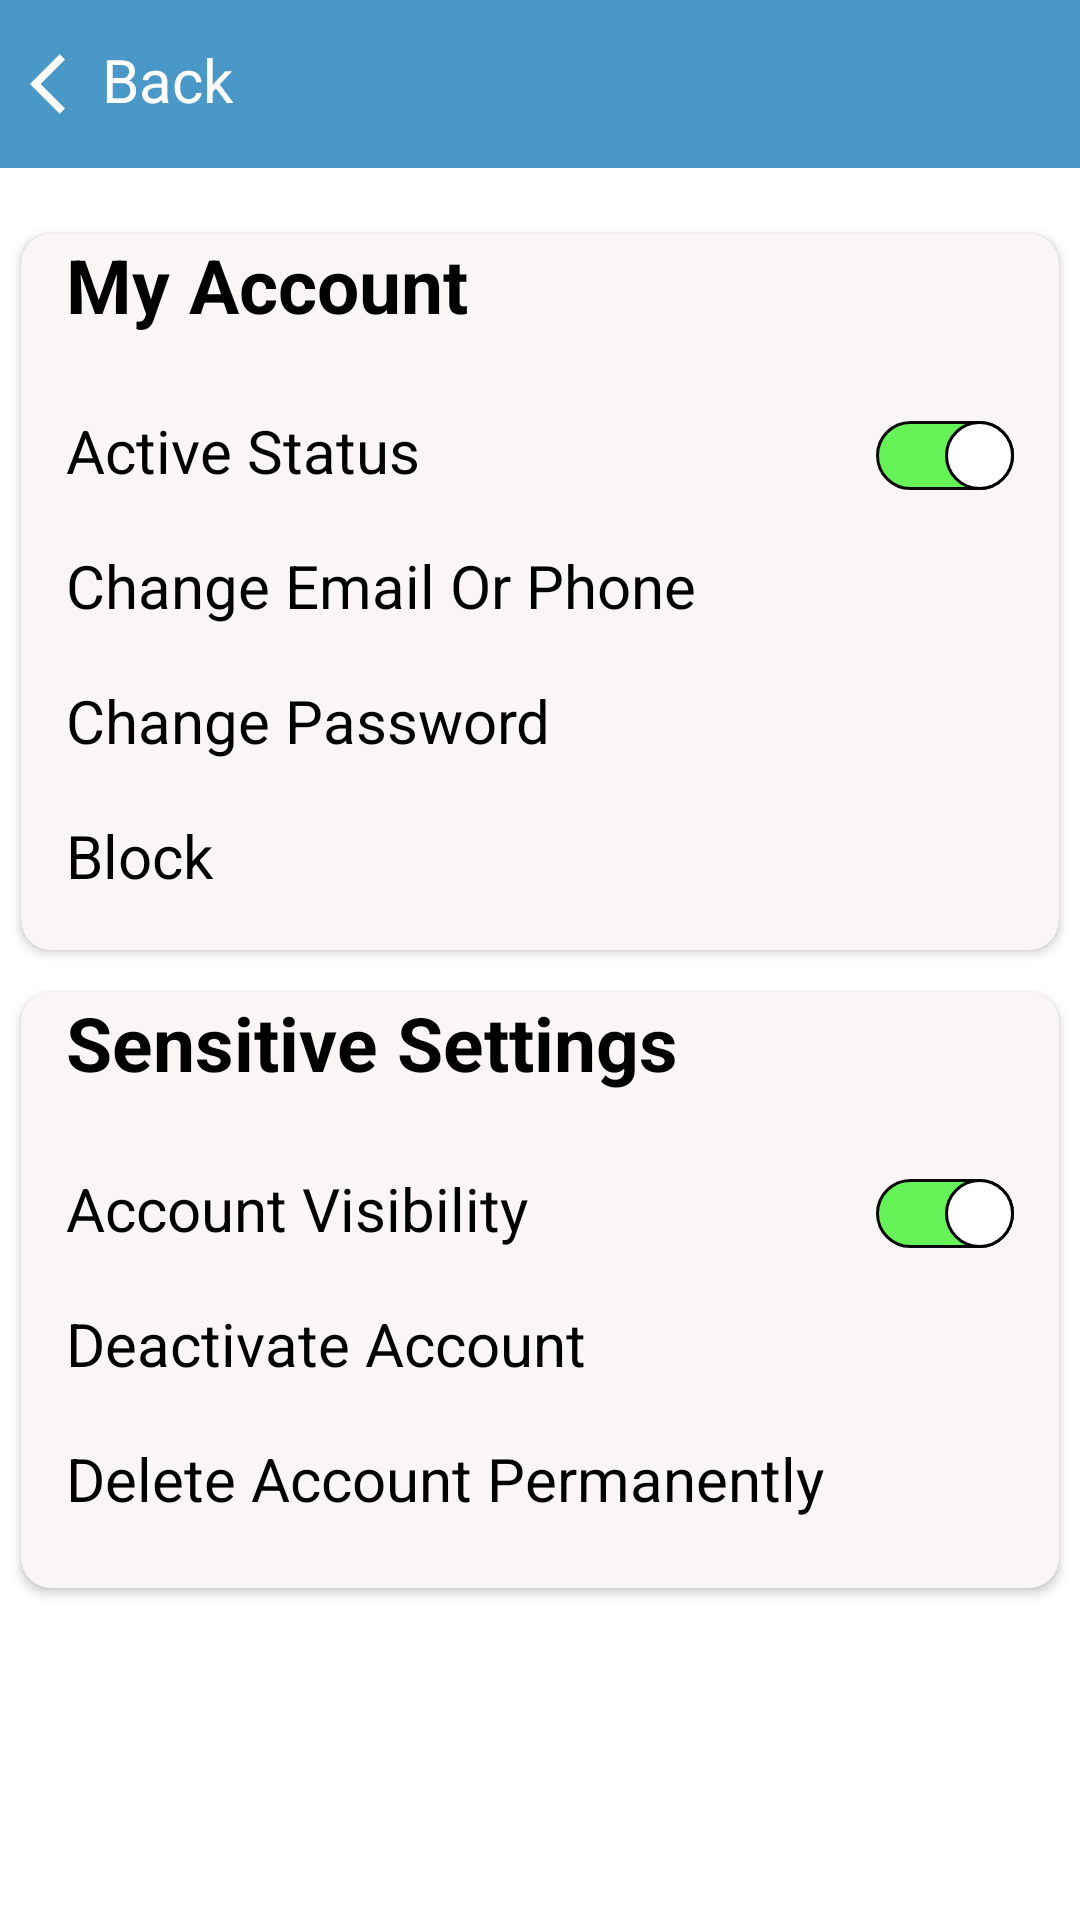

Android layout source for this screen:
<!-- AndroidManifest.xml: application theme AppTheme -->
<!-- res/layout/my_account.xml -->
<?xml version="1.0" encoding="utf-8"?>
<RelativeLayout xmlns:android="http://schemas.android.com/apk/res/android"
    xmlns:app="http://schemas.android.com/apk/res-auto"
    xmlns:tools="http://schemas.android.com/tools"
    android:layout_width="match_parent"
    android:layout_height="match_parent"

    tools:context=".drawer_Item.my_acc.MyAccount">

    <include
        android:id="@+id/top2"
        layout="@layout/back_withbox" />


    <ScrollView
        android:layout_width="match_parent"
        android:layout_height="match_parent"
        android:layout_below="@+id/top2">

        <LinearLayout
            android:layout_width="match_parent"
            android:layout_height="wrap_content"
            android:layout_marginTop="15dp"

            android:orientation="vertical">

            <androidx.cardview.widget.CardView
                android:layout_width="match_parent"
                android:layout_height="match_parent"
                android:layout_margin="7dp"
                android:layout_marginBottom="15dp"
                android:paddingBottom="15dp"
                app:cardBackgroundColor="#FAF6F6"
                app:cardCornerRadius="10dp">

                <LinearLayout
                    android:layout_width="match_parent"
                    android:layout_height="wrap_content"
                    android:orientation="vertical">

                    <TextView
                        android:layout_width="wrap_content"
                        android:layout_height="wrap_content"
                        android:layout_marginBottom="25dp"
                        android:paddingStart="15dp"
                        android:paddingEnd="15dp"
                        android:text="@string/my_acc"
                        android:textColor="@color/black"
                        android:textSize="25sp"
                        android:textStyle="bold" />

                    <RelativeLayout
                        android:layout_width="match_parent"
                        android:layout_height="match_parent"
                        android:layout_marginBottom="15dp"
                        android:orientation="horizontal"
                        android:paddingStart="15dp"
                        android:paddingEnd="15dp">

                        <TextView
                            android:layout_width="wrap_content"
                            android:layout_height="30dp"
                            android:layout_centerVertical="true"
                            android:text="@string/active_status"
                            android:textColor="@color/black"
                            android:textSize="20sp" />

                        <androidx.appcompat.widget.SwitchCompat
                            android:id="@+id/activeStatusSwitch"
                            android:layout_width="wrap_content"
                            android:layout_height="30dp"
                            android:layout_alignParentEnd="true"
                            android:layout_centerVertical="true"
                            android:checked="true"
                            android:onClick="changeActiveStatus"
                            android:thumb="@drawable/thumb1"
                            app:track="@drawable/track1" />

                    </RelativeLayout>

                    <TextView
                        android:layout_width="match_parent"
                        android:layout_height="30dp"
                        android:layout_marginBottom="15dp"
                        android:onClick="changeEmailOrPhone"
                        android:paddingStart="15dp"
                        android:paddingEnd="15dp"
                        android:text="@string/ch_email_phone"
                        android:textColor="@color/black"
                        android:textSize="20sp" />

                    <TextView
                        android:layout_width="match_parent"
                        android:layout_height="30dp"
                        android:layout_marginBottom="15dp"
                        android:onClick="changePassword"
                        android:paddingStart="15dp"
                        android:paddingEnd="15dp"
                        android:text="@string/ch_pass"
                        android:textColor="@color/black"
                        android:textSize="20sp" />

                    <TextView
                        android:layout_width="match_parent"
                        android:layout_height="30dp"
                        android:layout_marginBottom="15dp"
                        android:onClick="openBlockList"
                        android:paddingStart="15dp"
                        android:paddingEnd="15dp"
                        android:text="@string/block"
                        android:textColor="@color/black"
                        android:textSize="20sp" />

                </LinearLayout>
            </androidx.cardview.widget.CardView>

            <androidx.cardview.widget.CardView
                android:layout_width="match_parent"
                android:layout_height="match_parent"
                android:layout_margin="7dp"
                android:layout_marginBottom="15dp"
                android:paddingBottom="15dp"
                app:cardBackgroundColor="#FAF6F6"
                app:cardCornerRadius="10dp">

                <LinearLayout
                    android:layout_width="match_parent"
                    android:layout_height="wrap_content"
                    android:orientation="vertical">

                    <TextView
                        android:layout_width="wrap_content"
                        android:layout_height="wrap_content"
                        android:layout_marginBottom="25dp"
                        android:paddingStart="15dp"
                        android:text="@string/sensitive_setting"
                        android:textColor="@color/black"
                        android:textSize="25sp"
                        android:textStyle="bold"
                        tools:ignore="RtlSymmetry" />

                    <RelativeLayout
                        android:layout_width="match_parent"
                        android:layout_height="match_parent"
                        android:layout_marginBottom="15dp"
                        android:paddingStart="15dp"
                        android:paddingEnd="15dp">

                        <TextView
                            android:layout_width="wrap_content"
                            android:layout_height="30dp"
                            android:text="@string/acc_visibility"
                            android:textColor="@color/black"
                            android:textSize="20sp" />

                        <androidx.appcompat.widget.SwitchCompat
                            android:id="@+id/accVisibilitySwitch"
                            android:layout_width="wrap_content"
                            android:layout_height="30dp"
                            android:layout_alignParentEnd="true"
                            android:layout_centerVertical="true"
                            android:checked="true"
                            android:onClick="changeAccountVisibility"
                            android:thumb="@drawable/thumb1"
                            app:track="@drawable/track1" />

                    </RelativeLayout>

                    <TextView
                        android:layout_width="match_parent"
                        android:layout_height="30dp"
                        android:layout_marginBottom="15dp"
                        android:onClick="deactivateAccount"
                        android:paddingStart="15dp"
                        android:paddingEnd="15dp"
                        android:text="@string/deactivate_acc"
                        android:textColor="@color/black"
                        android:textSize="20sp" />

                    <TextView
                        android:layout_width="wrap_content"
                        android:layout_height="30dp"
                        android:layout_marginBottom="20dp"
                        android:onClick="deleteAccountPermanently"
                        android:paddingStart="15dp"
                        android:paddingEnd="15dp"
                        android:text="@string/deactivate_acc_acc_perm"
                        android:textColor="@color/black"
                        android:textSize="20sp" />
                </LinearLayout>
            </androidx.cardview.widget.CardView>
        </LinearLayout>
    </ScrollView>


</RelativeLayout>
<!-- res/layout/back_withbox.xml (included above) -->
<?xml version="1.0" encoding="utf-8"?>
<RelativeLayout xmlns:android="http://schemas.android.com/apk/res/android"
    android:layout_width="match_parent"
    android:layout_height="?android:attr/actionBarSize"
    android:background="@color/colorPrimaryDark">

    <ImageView
        android:id="@+id/back1"
        android:layout_width="wrap_content"
        android:layout_height="wrap_content"
        android:layout_alignParentStart="true"
        android:layout_marginStart="10dp"
        android:layout_marginTop="16dp"
        android:onClick="moveBack"
        android:src="@drawable/ic_back" />

    <TextView
        android:id="@+id/back2"
        android:layout_width="wrap_content"
        android:layout_height="wrap_content"
        android:layout_marginTop="13dp"
        android:layout_toEndOf="@id/back1"
        android:onClick="moveBack"
        android:text="@string/back"
        android:textColor="@android:color/white"
        android:textSize="20sp" />

    <TextView
        android:id="@+id/pageTitle"
        android:layout_width="wrap_content"
        android:layout_height="wrap_content"
        android:layout_centerHorizontal="true"
        android:layout_centerVertical="true"
        android:textColor="@android:color/white"
        android:textSize="25sp"
        android:textStyle="normal" />
</RelativeLayout>
<!-- resources referenced by this layout -->
<resources>
  <color name="colorPrimaryDark">#4998C8</color>
  <!-- drawable ic_back (drawable) -->
  <vector xmlns:android="http://schemas.android.com/apk/res/android"
      android:width="24dp"
      android:height="24dp"
      android:autoMirrored="true"
      android:tint="@android:color/white"
      android:viewportWidth="24"
      android:viewportHeight="24">
      <path
          android:fillColor="@android:color/white"
          android:pathData="M11.67,3.87L9.9,2.1 0,12l9.9,9.9 1.77,-1.77L3.54,12z" />
  </vector>
  <!-- drawable thumb1 (drawable) -->
  <?xml version="1.0" encoding="utf-8"?>
  <selector xmlns:android="http://schemas.android.com/apk/res/android">
      <item android:state_checked="false">
          <shape android:shape="oval">
              <solid android:color="@android:color/white" />
              <size android:width="23dp" android:height="23dp" />
              <stroke android:color="@color/black" android:width="1dp"/>
          </shape>
      </item>
      <item android:state_checked="true">
          <shape android:shape="oval">
              <solid android:color="@android:color/white" />
              <size android:width="23dp" android:height="23dp" />
              <stroke android:color="@color/black" android:width="1dp"/>
          </shape>
      </item>
  </selector>
  <!-- drawable track1 (drawable) -->
  <?xml version="1.0" encoding="utf-8"?>
  <selector xmlns:android="http://schemas.android.com/apk/res/android">
      <item android:state_checked="false">
          <shape android:shape="rectangle">
              <solid android:color="@android:color/white"/>
              <corners android:radius="30dp"/>
              <stroke android:color="#0B0A0A" android:width="1dp"/>
          </shape>
      </item>
      <item android:state_checked="true">
          <shape android:shape="rectangle">
              <solid android:color="#66F358"/>
              <corners android:radius="30dp"/>
              <stroke android:color="#0B0A0A" android:width="1dp"/>
          </shape>
      </item>
  </selector>
  <string name="acc_visibility">Account Visibility</string>
  <string name="active_status">Active Status</string>
  <string name="back">Back</string>
  <string name="block">Block</string>
  <string name="ch_email_phone">Change Email Or Phone</string>
  <string name="ch_pass">Change Password</string>
  <string name="deactivate_acc">Deactivate Account</string>
  <string name="deactivate_acc_acc_perm">Delete Account Permanently</string>
  <string name="my_acc">My Account</string>
  <string name="sensitive_setting">Sensitive Settings</string>
  <style name="AppTheme" parent="Theme.MaterialComponents.Light.NoActionBar">
          <item name="statusBarBackground">@drawable/profile_gradient</item>
          <item name="colorPrimary">@color/colorPrimary</item>
          <item name="colorPrimaryDark">@color/colorPrimaryDark</item>
      </style>
  <!-- drawable profile_gradient (drawable) -->
  <?xml version="1.0" encoding="utf-8"?>
  <shape xmlns:android="http://schemas.android.com/apk/res/android">
      <gradient
          android:endColor="#ACDDF1"
          android:startColor="@android:color/white"
          android:angle="315"/>
  </shape>
  <color name="colorPrimary">#9FBCD6</color>
  <!-- not gathered from this repository: default colours our renderer supplied (Android Studio template values) -->
  <color name="black">#FF000000</color>
</resources>
